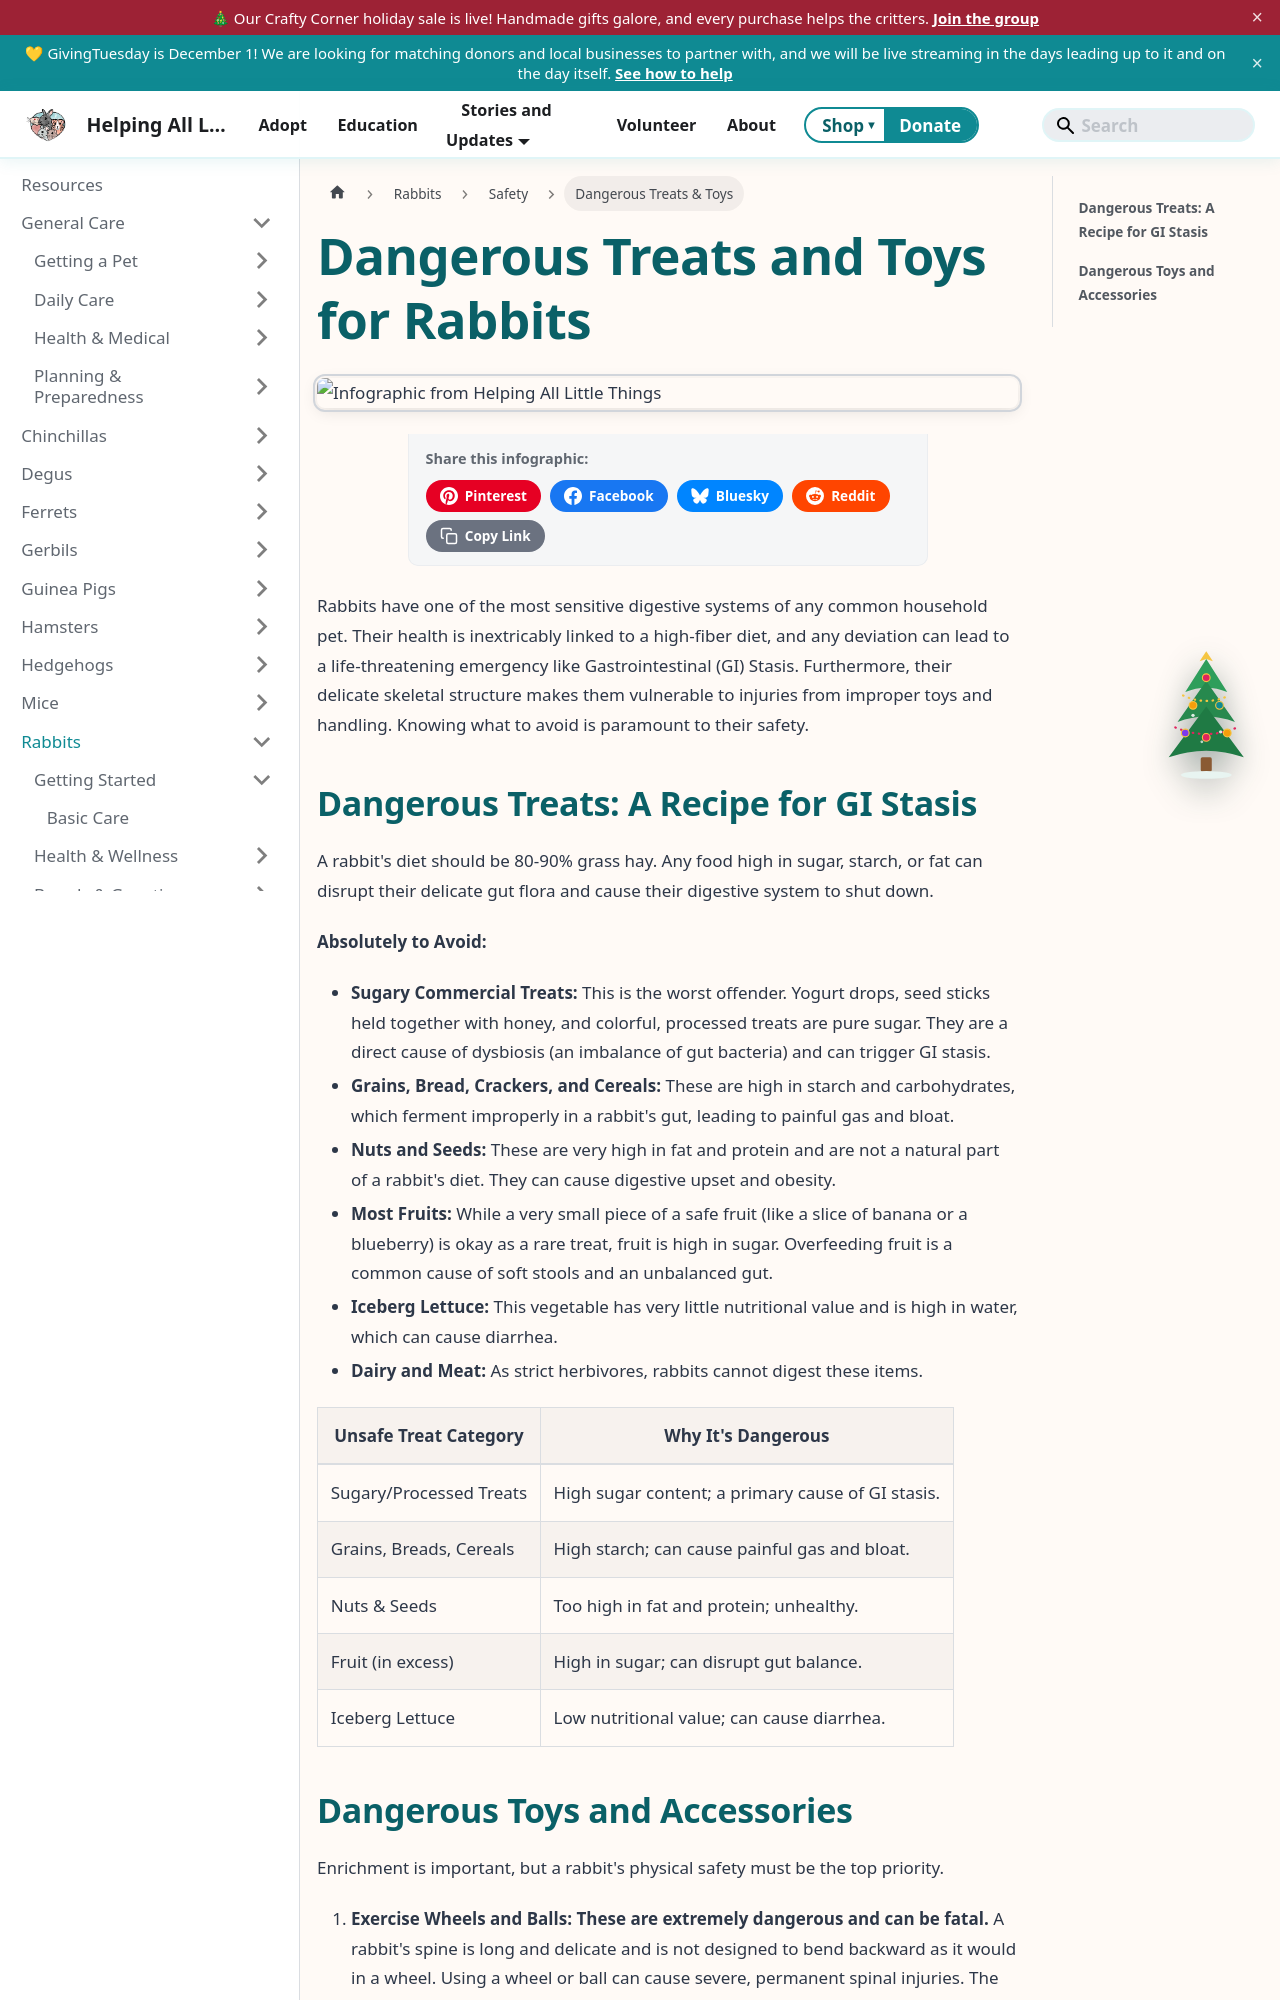

repository: AlannaBurke/haltrescue · page: docs/Rabbits/safety/dangerous-treats-and-toys.html · generator: docusaurus

---
sidebar_label: 'Dangerous Treats & Toys'
sidebar_position: 1
tags: [rabbit care, rabbit safety, dangerous treats, dangerous toys, rabbit diet, GI stasis]
description: "A critical guide to dangerous treats and toys for rabbits, emphasizing the extreme sensitivity of their digestive system and the risks of improper foods and enrichment items."
---
import InfographicShare from '@site/src/components/InfographicShare';

# Dangerous Treats and Toys for Rabbits

<InfographicShare imageSrc="/img/rabbits/rabbit-dangerous-treats.png" />


Rabbits have one of the most sensitive digestive systems of any common household pet. Their health is inextricably linked to a high-fiber diet, and any deviation can lead to a life-threatening emergency like Gastrointestinal (GI) Stasis. Furthermore, their delicate skeletal structure makes them vulnerable to injuries from improper toys and handling. Knowing what to avoid is paramount to their safety.
